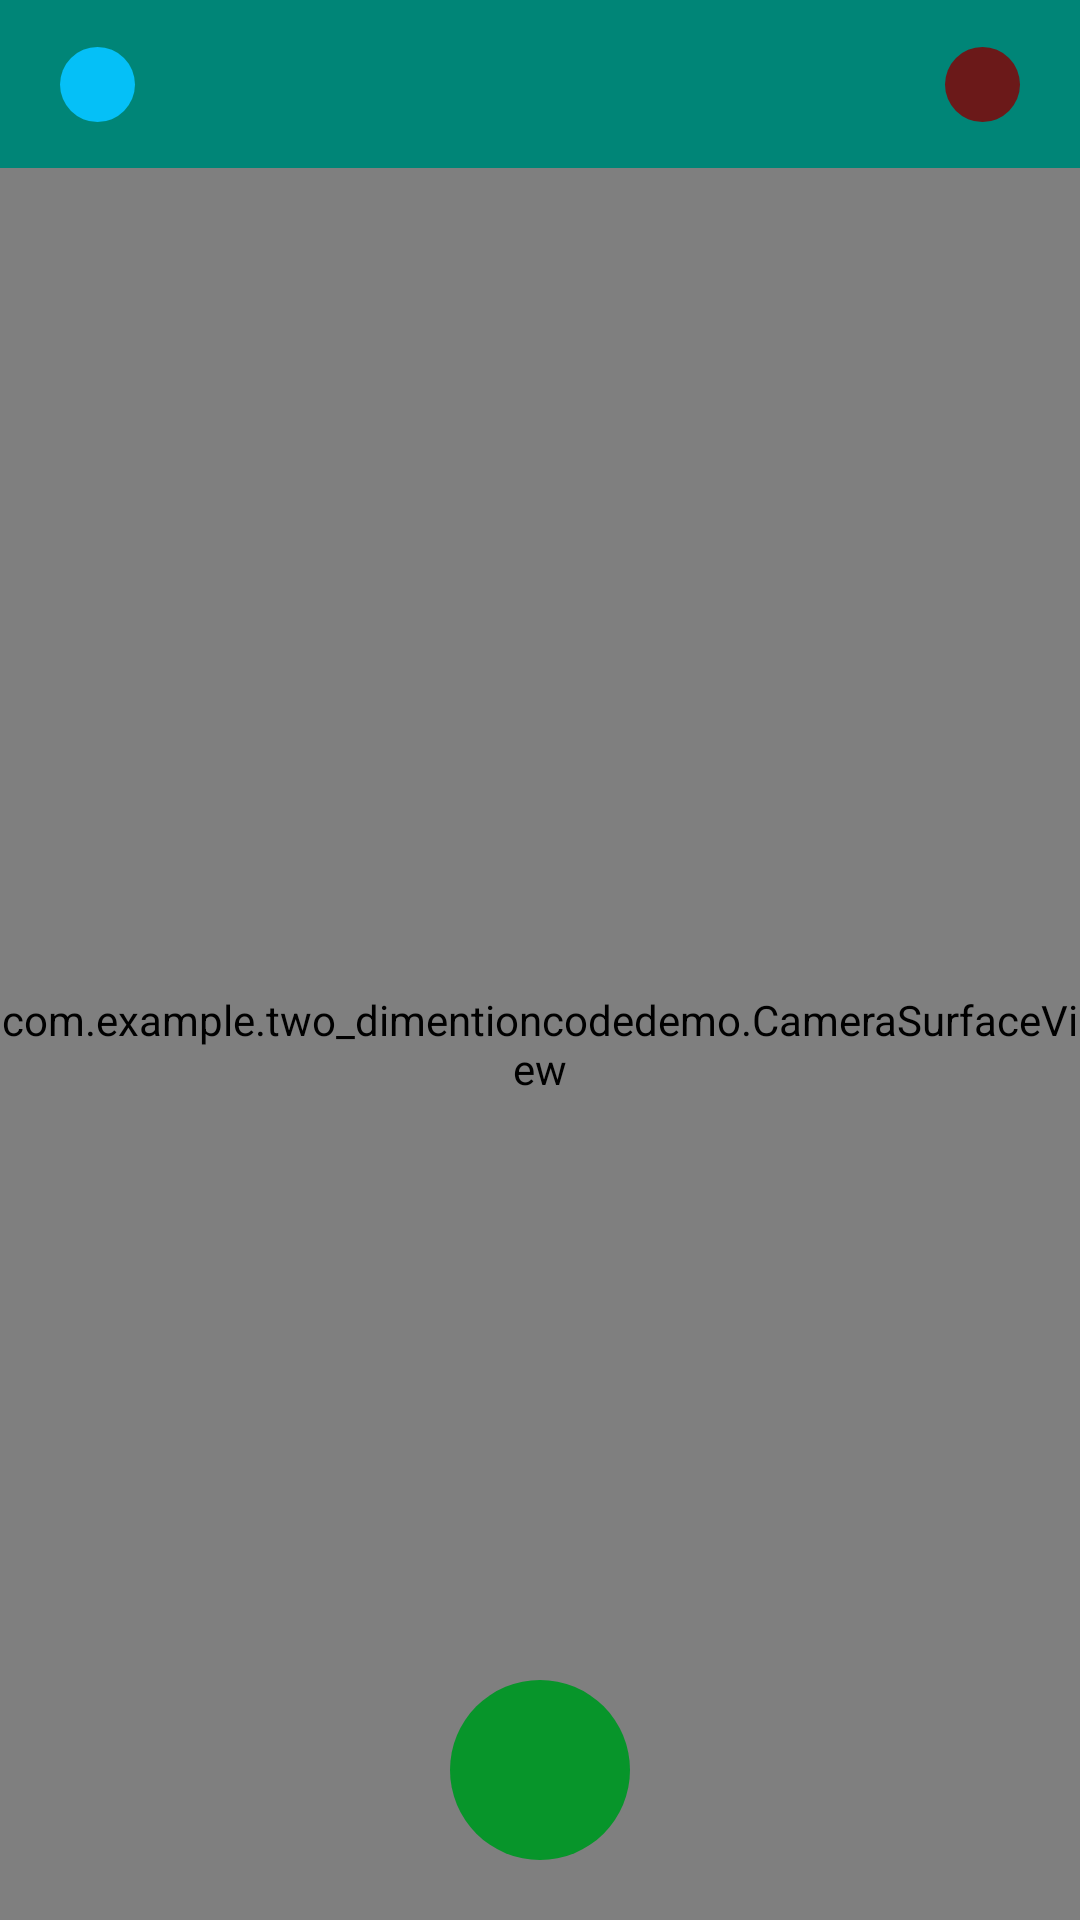

Layout XML and referenced resources for this Android screen:
<!-- AndroidManifest.xml: application theme AppTheme -->
<!-- res/layout/activity_surface_camera.xml -->
<?xml version="1.0" encoding="utf-8"?>
<RelativeLayout xmlns:android="http://schemas.android.com/apk/res/android"
                xmlns:app="http://schemas.android.com/apk/res-auto"
                android:layout_width="match_parent"
                android:layout_height="match_parent"
                android:background="@color/colorPrimary">

    <android.support.v7.widget.Toolbar
        android:id="@+id/toolbar"
        android:layout_width="match_parent"
        android:layout_height="?android:actionBarSize"
        android:background="@color/colorPrimary"
        app:contentInsetStart="0dp">

        <LinearLayout
            android:layout_width="match_parent"
            android:layout_height="match_parent"
            android:orientation="horizontal"
            android:padding="10dp">

            <ImageView
                android:id="@+id/toolbar_close_iv"
                android:layout_width="45dp"
                android:layout_height="45dp"
                android:layout_gravity="center_vertical"
                android:padding="10dp"
                android:src="@drawable/round_blue"/>

            <Space
                android:layout_width="0dp"
                android:layout_height="0dp"
                android:layout_weight="1"/>

            <ImageView
                android:id="@+id/toolbar_switch_iv"
                android:layout_width="45dp"
                android:layout_height="45dp"
                android:layout_gravity="center_vertical"
                android:padding="10dp"
                android:src="@drawable/round_brown"/>
        </LinearLayout>
    </android.support.v7.widget.Toolbar>

    <com.example.two_dimentioncodedemo.CameraSurfaceView
        android:id="@+id/camera_view"
        android:layout_width="match_parent"
        android:layout_height="match_parent"
        android:layout_below="@+id/toolbar">
    </com.example.two_dimentioncodedemo.CameraSurfaceView>

    <ImageView
        android:id="@+id/take_picture_iv"
        android:layout_width="60dp"
        android:layout_height="60dp"
        android:layout_alignParentBottom="true"
        android:layout_centerHorizontal="true"
        android:layout_marginBottom="20dp"
        android:src="@drawable/round_green"/>

    <ImageView
        android:id="@+id/picture_iv"
        android:layout_width="60dp"
        android:layout_height="60dp"
        android:layout_alignParentBottom="true"
        android:layout_alignParentRight="true"
        android:layout_margin="20dp"
        android:scaleType="centerCrop"/>

</RelativeLayout>
<!-- resources referenced by this layout -->
<resources>
  <color name="colorPrimary">#008577</color>
  <!-- drawable round_blue (drawable) -->
  <?xml version="1.0" encoding="utf-8"?>
  <shape xmlns:android="http://schemas.android.com/apk/res/android"
      android:shape="oval"
      android:useLevel="false">
      <solid android:color="@color/BLUE"/>
      <size
          android:width="15dp"
          android:height="15dp" />
      <padding
          android:bottom="1dp"
          android:left="2dp"
          android:right="2dp"
          android:top="1dp" />
  </shape>
  <!-- drawable round_brown (drawable) -->
  <?xml version="1.0" encoding="utf-8"?>
  <shape xmlns:android="http://schemas.android.com/apk/res/android"
      android:shape="oval"
      android:useLevel="false">
      <solid android:color="@color/Brown"/>
      <size
          android:width="15dp"
          android:height="15dp" />
      <padding
          android:bottom="1dp"
          android:left="2dp"
          android:right="2dp"
          android:top="1dp" />
  </shape>
  <!-- drawable round_green (drawable) -->
  <?xml version="1.0" encoding="utf-8"?>
  <shape xmlns:android="http://schemas.android.com/apk/res/android"
      android:shape="oval"
      android:useLevel="false">
      <solid android:color="@color/GREEN"/>
      <size
          android:width="15dp"
          android:height="15dp" />
      <padding
          android:bottom="1dp"
          android:left="2dp"
          android:right="2dp"
          android:top="1dp" />
  </shape>
  <style name="AppTheme" parent="Theme.AppCompat.Light.NoActionBar">
          1
          <item name="colorPrimary">@color/colorPrimary</item>
          <item name="colorPrimaryDark">@color/colorPrimaryDark</item>
          <item name="colorAccent">@color/colorAccent</item>
      </style>
  <color name="BLUE">#05C0F7</color>
  <color name="Brown">#6B1919</color>
  <color name="GREEN">#F3029726</color>
  <color name="colorPrimaryDark">#E1FFFFFF</color>
  <color name="colorAccent">#D81B60</color>
</resources>
